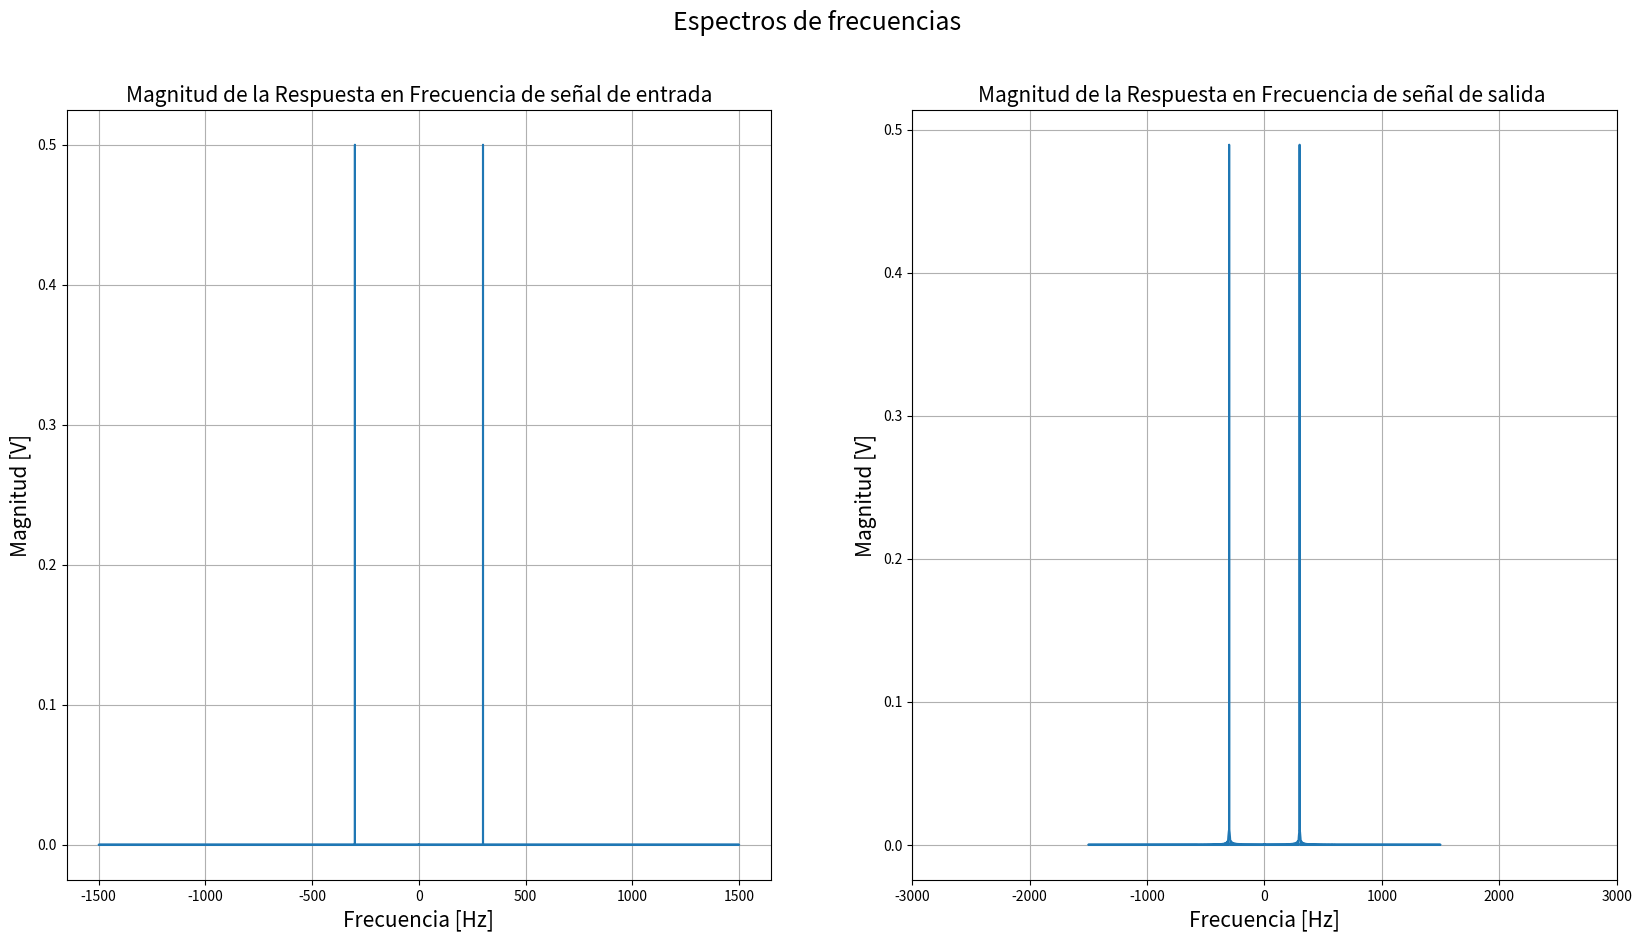
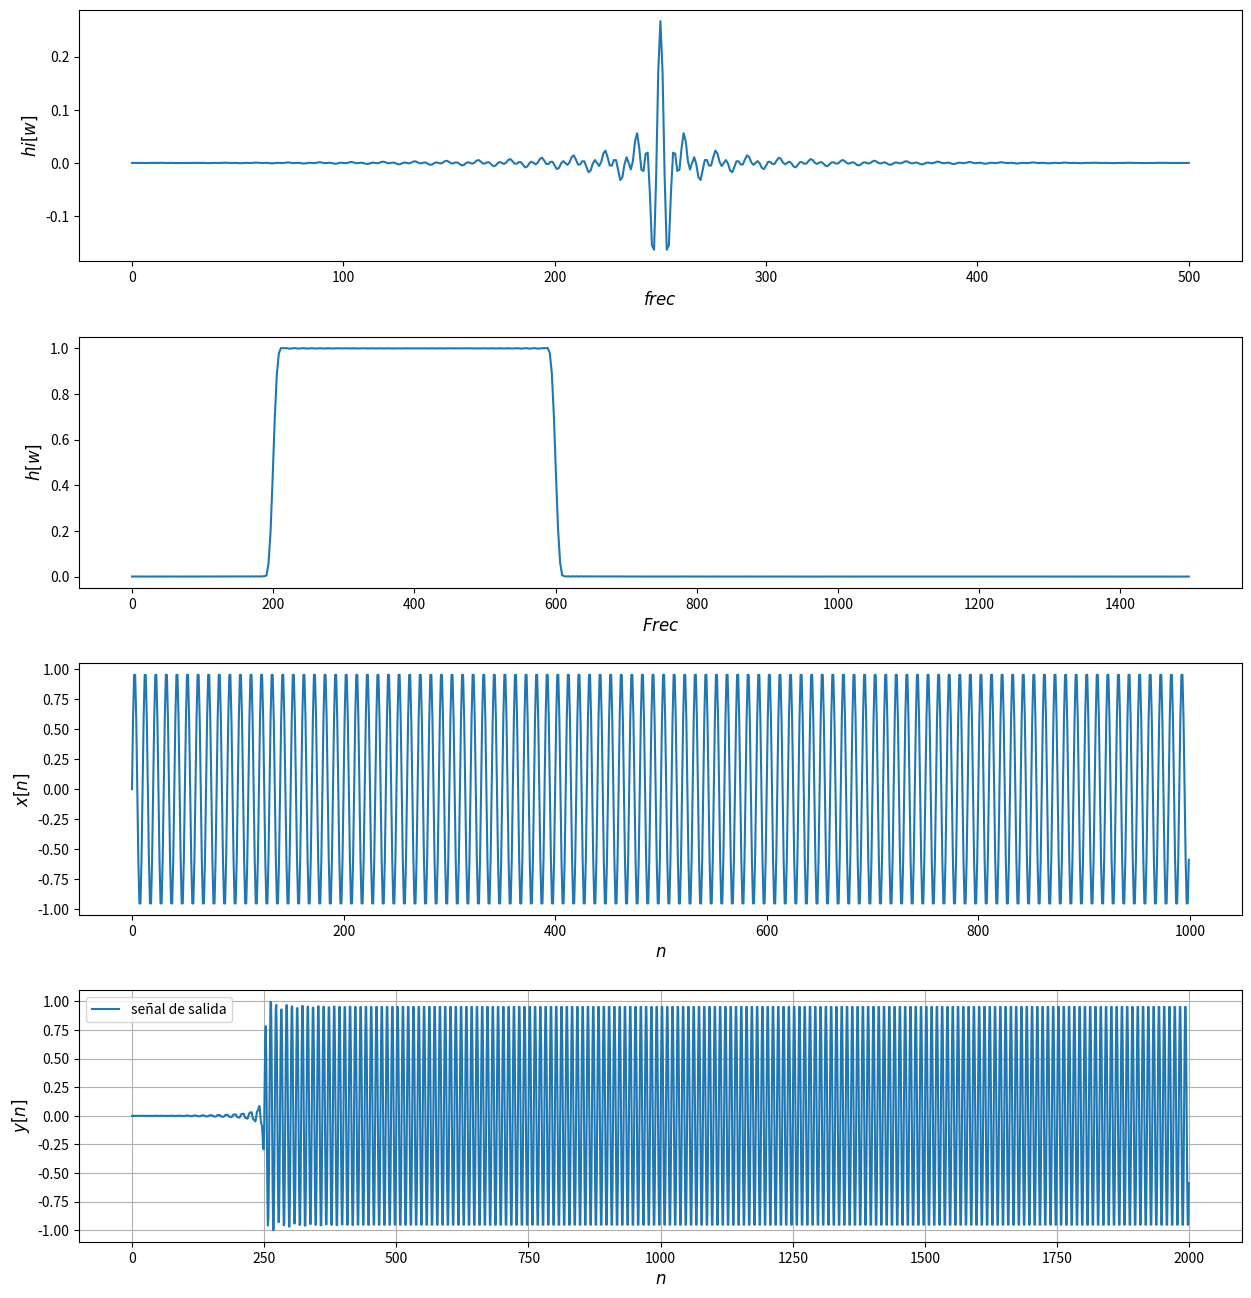

Python code for these plots, in order:
import numpy as np
import matplotlib.pyplot as plt
from scipy import fft
import scipy.signal as sig

#Diseño Filtro FIIR usando ventanas, y para verificar la salida del filto usar la
#convolucion 

fc1 =200 # Frecuencia de corte1
fc2=600   #Frecuencia de corte 2 
Fs =3000 # Frecuencia de muestreo en la toma datos 
L = 500+1 # orden del filtro

#N=512

h = sig.firwin(L, (fc1,fc2), window='hamming', pass_zero='bandpass', fs=Fs)
freq, H = sig.freqz(h, fs=Fs)

#print(freq)
#print(H)


#Probemos si filtra 

# señal en el tiempo $
Tmax=4
t = np.arange(0,Tmax, 1/Fs)
x = np.sin(2*np.pi*300*t)+np.sin(2*np.pi*1500*t)  #Probar cambiando la frecuenciamas alta
N=len(x)
print(N)
freq2 = fft.fftfreq(N,d=1/Fs)
X = fft.fft(x,N)  #X[w]

senial_fft_modX = np.abs(X) / N 

# salida del filtro
y=np.convolve(x,h)
Y = fft.fft(y,N)
senial_fft_modY = np.abs(Y) / N 



# Grafica de Espectros

fig1, ax1 = plt.subplots(1, 2, figsize=(20, 10))
fig1.suptitle("Espectros de frecuencias", fontsize=18)

#Grafica de la señal temporal y del espectro en frecuencias
# Se grafica la señal temporal
ax1[0].plot(freq2, senial_fft_modX)
ax1[0].set_xlabel('Frecuencia [Hz]', fontsize=15)
ax1[0].set_ylabel('Magnitud [V]', fontsize=15)
ax1[0].set_title('Magnitud de la Respuesta en Frecuencia de señal de entrada', fontsize=15)
ax1[1].set_xlim([-3000, 3000])
ax1[0].grid()

# se grafica la magnitud de la respuesta en frecuencia
ax1[1].plot(freq2, senial_fft_modY )
ax1[1].set_xlabel('Frecuencia [Hz]', fontsize=15)
ax1[1].set_ylabel('Magnitud [V]', fontsize=15)
ax1[1].set_title('Magnitud de la Respuesta en Frecuencia de señal de salida ', fontsize=15)
ax1[1].set_xlim([-3000, 3000])
ax1[1].grid()

plt.show()



#Graficas  

fig1,axs1 = plt.subplots(4,1)
fig1.set_size_inches((15,16))
plt.subplots_adjust(hspace=0.3)


# Respuesta al impulso
ax=axs1[0]
ax.plot(range(len(h)), h)
ax.set_xlabel("$frec$",fontsize=12)
ax.set_ylabel("$hi[w]$",fontsize=12)

# Respuesta en frecuencia del filtro
ax=axs1[1]
ax.plot(freq, np.absolute(H))
ax.set_xlabel("$Frec$",fontsize=12)
ax.set_ylabel("$h[w]$",fontsize=12)

# Señal de Entrada  
ax=axs1[2]
ax.plot(x[0:1000], label="señal de entrada")
ax.set_xlabel("$n$",fontsize=12)
ax.set_ylabel("$x[n]$",fontsize=12)

#Señal de salida
ax=axs1[3]
ax.plot(y[0:2000], label="señal de salida")
ax.set_xlabel("$n$",fontsize=12)
ax.set_ylabel("$y[n]$",fontsize=12)

plt.legend()
plt.grid()
plt.show() 
